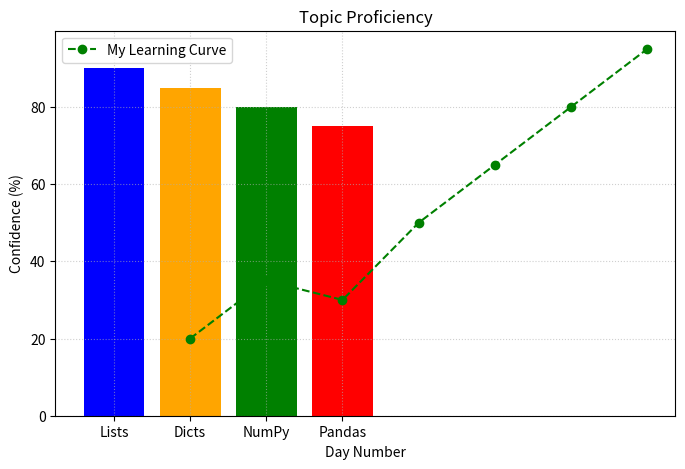

Generate this figure with matplotlib:
# ==========================================
# DAY 21: MATPLOTLIB BASICS 📊
# ==========================================
import matplotlib.pyplot as plt

# 1. LINE PLOT (Tracking progress over time)
days = [1, 2, 3, 4, 5, 6, 7]
confidence_level = [20, 35, 30, 50, 65, 80, 95]

plt.figure(figsize=(8, 5))
plt.plot(days, confidence_level, marker='o', color='green', linestyle='--', label='My Learning Curve')

# 2. ADDING LABELS & TITLES
plt.title("Learning Progress Over 7 Days", fontsize=14)
plt.xlabel("Day Number")
plt.ylabel("Confidence (%)")
plt.grid(True, linestyle=':', alpha=0.6)
plt.legend()

# 3. SAVING THE PLOT
plt.savefig("learning_curve.png")
print("Line plot saved as learning_curve.png")
plt.show()

# 4. BAR CHART (Comparing categories)
categories = ['Lists', 'Dicts', 'NumPy', 'Pandas']
scores = [90, 85, 80, 75]

plt.bar(categories, scores, color=['blue', 'orange', 'green', 'red'])
plt.title("Topic Proficiency")
plt.show()